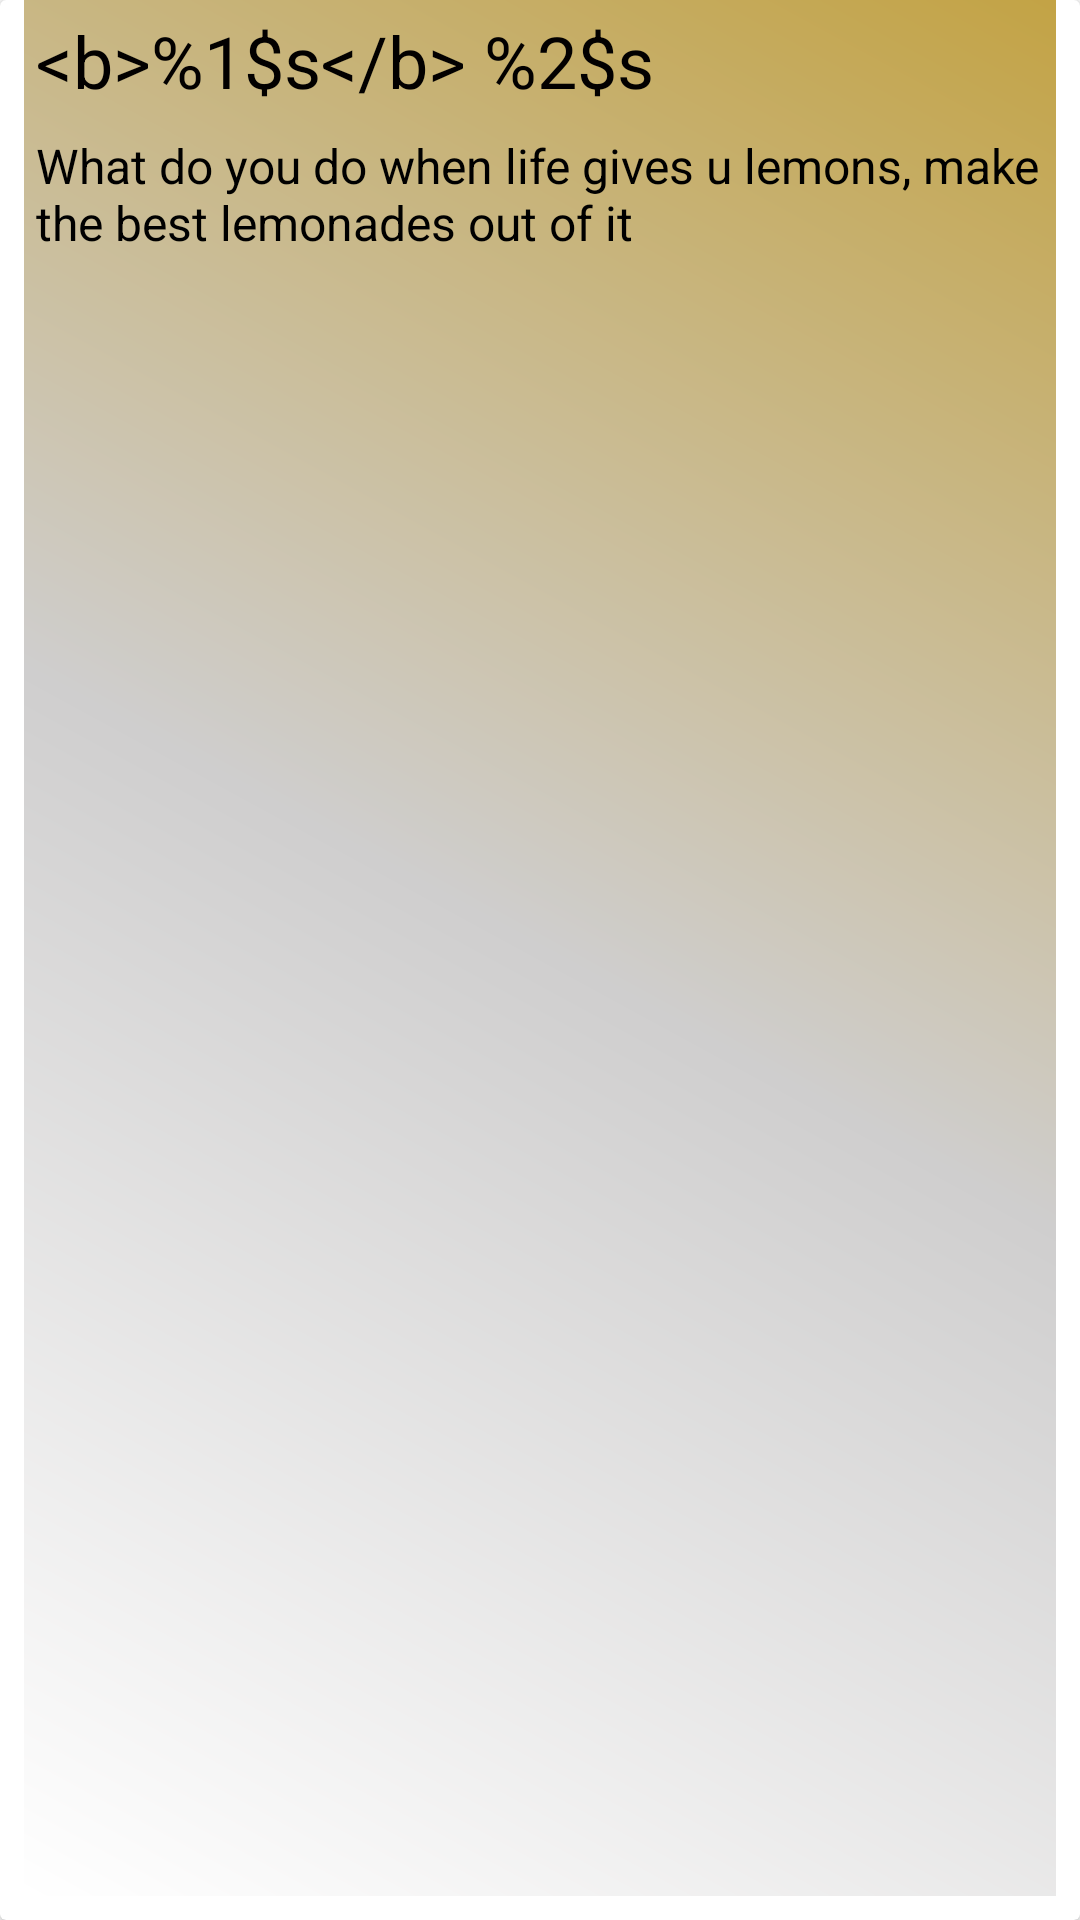

Here is an Android app screen rendered from its layout file. Give the layout XML and the strings, colors and styles it references.
<!-- AndroidManifest.xml: application theme Theme.Week9Task -->
<!-- res/layout/post_detail_item.xml -->
<?xml version="1.0" encoding="utf-8"?>
<androidx.cardview.widget.CardView xmlns:android="http://schemas.android.com/apk/res/android"
    xmlns:app="http://schemas.android.com/apk/res-auto"
    xmlns:tools="http://schemas.android.com/tools"
    android:layout_width="match_parent"
    android:layout_height="wrap_content"
    >

    <androidx.constraintlayout.widget.ConstraintLayout
        android:layout_width="match_parent"
        android:layout_height="match_parent"
        android:layout_marginStart="8dp"
        android:layout_marginEnd="8dp"
        android:layout_marginBottom="8dp"
        android:padding="4dp"
        android:background="@drawable/comment_background"
        >

        <TextView
            android:id="@+id/txtCommentNameEmail"
            android:layout_width="0dp"
            android:layout_height="wrap_content"
            android:text="@string/placeholder_comment_name_email"
            android:textSize="24sp"
            android:textColor="#020000"
            app:layout_constraintEnd_toEndOf="parent"
            app:layout_constraintStart_toStartOf="parent"
            app:layout_constraintTop_toTopOf="parent" />

        <TextView
            android:id="@+id/txtCommentBody"
            android:layout_width="0dp"
            android:layout_height="wrap_content"
            android:text="What do you do when life gives u lemons, make the best lemonades out of it"
            android:textSize="16sp"
            android:layout_marginTop="8dp"
            android:textColor="@color/black"
            app:layout_constraintEnd_toEndOf="parent"
            app:layout_constraintStart_toStartOf="parent"
            app:layout_constraintTop_toBottomOf="@+id/txtCommentNameEmail" />


    </androidx.constraintlayout.widget.ConstraintLayout>
</androidx.cardview.widget.CardView>
<!-- resources referenced by this layout -->
<resources>
  <color name="black">#FF000000</color>
  <!-- drawable comment_background (drawable-xxxhdpi) -->
  <?xml version="1.0" encoding="utf-8"?>
  <shape xmlns:android="http://schemas.android.com/apk/res/android">
  <gradient
      android:startColor="#C3A345"
      android:endColor="@color/white"
      android:angle="225"
      android:centerColor="@color/grey_500"/>
  </shape>
  <string name="placeholder_comment_name_email"> &lt;b&gt;%1$s&lt;/b&gt;    %2$s</string>
  <style name="Theme.Week9Task" parent="Theme.MaterialComponents.DayNight.DarkActionBar">
          
          <item name="colorPrimary">@color/grey_500</item>
          <item name="colorPrimaryVariant">@color/grey</item>
          <item name="colorOnPrimary">@color/white</item>
          
          <item name="colorSecondary">@color/teal_200</item>
          <item name="colorSecondaryVariant">@color/teal_700</item>
          <item name="colorOnSecondary">@color/black</item>
          
          <item name="android:statusBarColor" tools:targetApi="l">?attr/colorPrimaryVariant</item>
          
      </style>
  <color name="white">#FFFFFFFF</color>
  <color name="grey_500">#CFCECE</color>
  <color name="grey">#757373</color>
  <color name="teal_200">#FF03DAC5</color>
  <color name="teal_700">#FF018786</color>
</resources>
